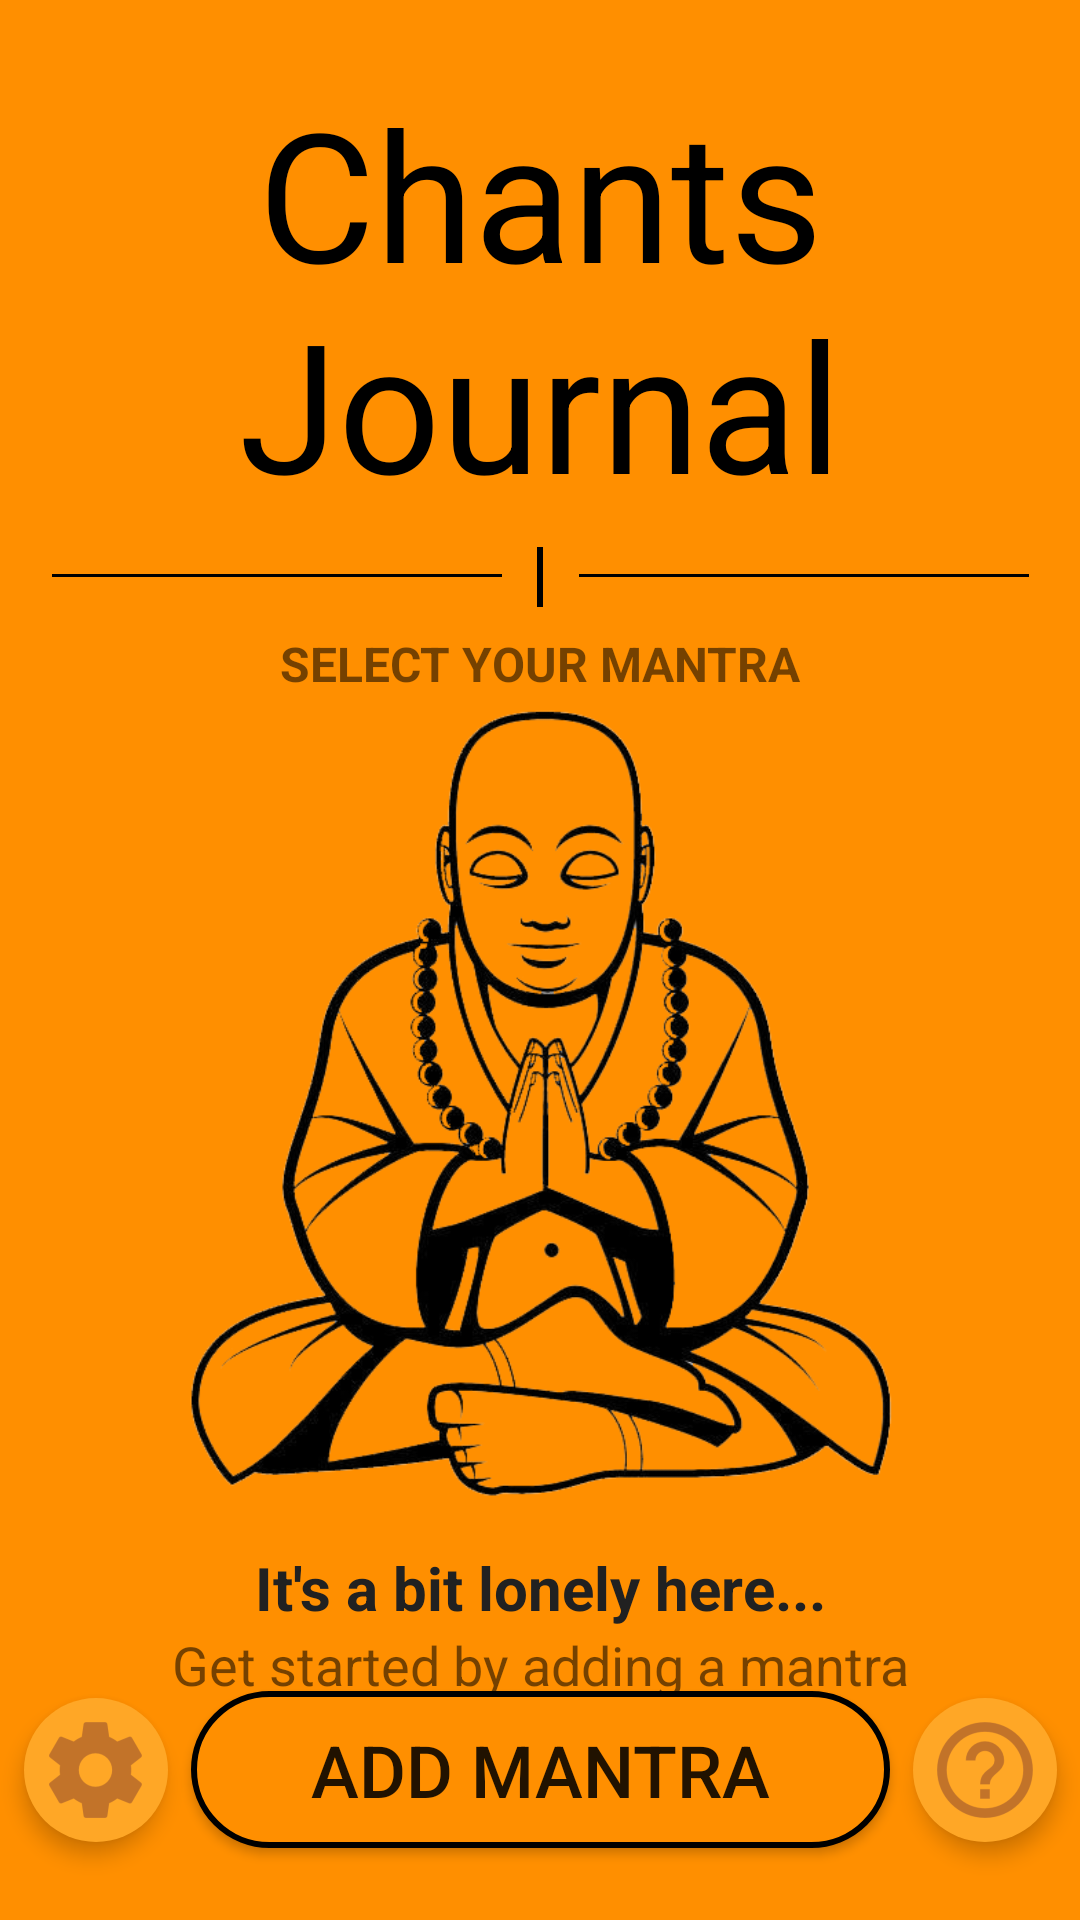

Reconstruct the res/layout file that produces this screen, plus the resources it refers to.
<!-- AndroidManifest.xml: application theme MainTheme -->
<!-- res/layout/activity_main.xml -->
<?xml version="1.0" encoding="utf-8"?>
<android.support.constraint.ConstraintLayout xmlns:android="http://schemas.android.com/apk/res/android"
    xmlns:app="http://schemas.android.com/apk/res-auto"
    xmlns:tools="http://schemas.android.com/tools"
    android:layout_width="match_parent"
    android:layout_height="match_parent"
    android:background="@color/primaryDarkColor"
    tools:context=".MainActivity">

    <TextView
        android:id="@+id/textView"
        android:layout_width="match_parent"
        android:layout_height="wrap_content"
        android:layout_marginBottom="8dp"
        android:layout_marginTop="16dp"
        android:paddingBottom="8dp"
        android:paddingTop="8dp"
        android:text="@string/app_name"
        android:textAlignment="center"
        android:textColor="@android:color/black"
        android:textSize="60sp"
        app:fontFamily="@font/samkaran"
        app:layout_constraintBottom_toBottomOf="parent"
        app:layout_constraintEnd_toEndOf="parent"
        app:layout_constraintStart_toStartOf="parent"
        app:layout_constraintTop_toTopOf="parent"
        app:layout_constraintVertical_bias="0.0" />

    <View
        android:layout_width="150dp"
        android:layout_height="1dp"
        android:layout_marginBottom="8dp"
        android:layout_marginEnd="8dp"
        android:layout_marginLeft="8dp"
        android:layout_marginRight="8dp"
        android:layout_marginStart="8dp"
        android:layout_marginTop="8dp"
        android:background="@android:color/black"
        app:layout_constraintBottom_toBottomOf="parent"
        app:layout_constraintEnd_toStartOf="@+id/divider3"
        app:layout_constraintHorizontal_bias="0.709"
        app:layout_constraintStart_toStartOf="parent"
        app:layout_constraintTop_toTopOf="@+id/divider3"
        app:layout_constraintVertical_bias="0.002" />

    <View
        android:layout_width="150dp"
        android:layout_height="1dp"
        android:layout_marginBottom="8dp"
        android:layout_marginEnd="8dp"
        android:layout_marginLeft="8dp"
        android:layout_marginRight="8dp"
        android:layout_marginStart="8dp"
        android:layout_marginTop="8dp"
        android:background="@android:color/black"
        app:layout_constraintBottom_toBottomOf="parent"
        app:layout_constraintEnd_toEndOf="parent"
        app:layout_constraintHorizontal_bias="0.309"
        app:layout_constraintStart_toEndOf="@+id/divider3"
        app:layout_constraintTop_toTopOf="@+id/divider3"
        app:layout_constraintVertical_bias="0.002" />

    <View
        android:id="@+id/divider3"
        android:layout_width="2dp"
        android:layout_height="20dp"
        android:layout_marginBottom="8dp"
        android:layout_marginEnd="8dp"
        android:layout_marginLeft="8dp"
        android:layout_marginRight="8dp"
        android:layout_marginStart="8dp"
        android:background="@android:color/black"
        app:layout_constraintBottom_toBottomOf="parent"
        app:layout_constraintEnd_toEndOf="parent"
        app:layout_constraintStart_toStartOf="parent"
        app:layout_constraintTop_toBottomOf="@+id/textView"
        app:layout_constraintVertical_bias="0.0" />

    <Button
        android:id="@+id/add_mantra_button"
        android:layout_width="wrap_content"
        android:layout_height="wrap_content"
        android:layout_marginStart="8dp"
        android:layout_marginTop="8dp"
        android:layout_marginEnd="8dp"
        android:layout_marginBottom="24dp"
        android:background="@drawable/button_rounded"
        android:paddingLeft="40dp"
        android:paddingTop="10dp"
        android:paddingRight="40dp"
        android:paddingBottom="10dp"
        android:text="@string/add_mantra"
        android:textAlignment="center"
        android:textSize="24sp"
        app:layout_constraintBottom_toBottomOf="parent"
        app:layout_constraintEnd_toEndOf="parent"
        app:layout_constraintStart_toStartOf="parent"
        app:layout_constraintTop_toBottomOf="@+id/divider3"
        app:layout_constraintVertical_bias="1.0" />

    <TextView
        android:id="@+id/textView2"
        android:layout_width="wrap_content"
        android:layout_height="wrap_content"
        android:layout_marginBottom="8dp"
        android:layout_marginEnd="8dp"
        android:layout_marginLeft="8dp"
        android:layout_marginRight="8dp"
        android:layout_marginStart="8dp"
        android:layout_marginTop="8dp"
        android:text="@string/select_mantra"
        android:textAllCaps="true"
        android:textSize="16sp"
        android:textStyle="bold"
        app:layout_constraintBottom_toTopOf="@+id/add_mantra_button"
        app:layout_constraintEnd_toEndOf="parent"
        app:layout_constraintStart_toStartOf="parent"
        app:layout_constraintTop_toBottomOf="@+id/divider3"
        app:layout_constraintVertical_bias="0.0" />


    <ImageView
        android:id="@+id/buddha_always_bg"
        android:layout_width="280dp"
        android:layout_height="280dp"
        android:layout_marginBottom="8dp"
        android:layout_marginTop="8dp"
        android:tint="@color/aplha_orange"
        android:visibility="invisible"
        app:layout_constraintBottom_toTopOf="@+id/add_mantra_button"
        app:layout_constraintEnd_toEndOf="parent"
        app:layout_constraintStart_toStartOf="parent"
        app:layout_constraintTop_toBottomOf="@+id/textView2"
        app:srcCompat="@drawable/buddha_transparent"
        tools:ignore="ContentDescription" />

    <android.support.v7.widget.RecyclerView
        android:id="@+id/rv_mantras"
        android:layout_width="0dp"
        android:layout_height="0dp"
        android:layout_marginBottom="8dp"
        android:layout_marginEnd="8dp"
        android:layout_marginLeft="8dp"
        android:layout_marginRight="8dp"
        android:layout_marginStart="8dp"
        android:layout_marginTop="8dp"
        android:layoutAnimation="@anim/layout_animation_fall_down"
        app:layout_constraintBottom_toTopOf="@+id/add_mantra_button"
        app:layout_constraintEnd_toEndOf="parent"
        app:layout_constraintStart_toStartOf="parent"
        app:layout_constraintTop_toBottomOf="@+id/textView2"
        app:layout_constraintVertical_chainStyle="packed" />


    <LinearLayout
        android:id="@+id/init_buddha_view"
        android:layout_width="wrap_content"
        android:layout_height="wrap_content"
        android:layout_gravity="center"
        android:layout_marginBottom="8dp"
        android:layout_marginEnd="8dp"
        android:layout_marginLeft="8dp"
        android:layout_marginRight="8dp"
        android:layout_marginStart="8dp"
        android:layout_marginTop="8dp"
        android:orientation="vertical"
        app:layout_constraintBottom_toBottomOf="@+id/rv_mantras"
        app:layout_constraintEnd_toEndOf="parent"
        app:layout_constraintStart_toStartOf="parent"
        app:layout_constraintTop_toTopOf="@+id/rv_mantras"
        app:layout_constraintVertical_bias="0.6">

        <ImageView
            android:layout_width="280dp"
            android:layout_height="280dp"
            android:layout_gravity="center_horizontal"
            android:layout_marginBottom="8dp"
            android:layout_marginEnd="8dp"
            android:layout_marginLeft="8dp"
            android:layout_marginRight="8dp"
            android:layout_marginStart="8dp"
            android:layout_marginTop="8dp"
            app:srcCompat="@drawable/buddha_transparent"
            tools:ignore="ContentDescription" />

        <TextView
            android:layout_width="match_parent"
            android:layout_height="wrap_content"
            android:gravity="center_horizontal"
            android:text="@string/empty_mantra_list_text"
            android:textColor="@color/trans_black"
            android:textSize="20sp"
            android:textStyle="bold" />

        <TextView
            android:layout_width="match_parent"
            android:layout_height="wrap_content"
            android:gravity="center_horizontal"
            android:text="@string/get_started_by_adding_a_mantra"
            android:textSize="18sp" />

    </LinearLayout>

    <ImageView
        android:id="@+id/iv_settings"
        android:layout_width="48dp"
        android:layout_height="48dp"
        android:layout_marginBottom="8dp"
        android:layout_marginEnd="8dp"
        android:layout_marginStart="8dp"
        android:layout_marginTop="8dp"
        android:background="@drawable/circle_bg_shape"
        android:elevation="4dp"
        app:layout_constraintBottom_toBottomOf="@+id/add_mantra_button"
        app:layout_constraintEnd_toStartOf="@+id/add_mantra_button"
        app:layout_constraintHorizontal_bias="0.439"
        app:layout_constraintStart_toStartOf="parent"
        app:layout_constraintTop_toTopOf="@+id/add_mantra_button"
        app:srcCompat="@drawable/ic_gear"
        tools:ignore="ContentDescription"
        tools:targetApi="lollipop" />

    <ImageView
        android:id="@+id/iv_help"
        android:layout_width="48dp"
        android:layout_height="48dp"
        android:layout_marginBottom="8dp"
        android:layout_marginEnd="8dp"
        android:layout_marginStart="8dp"
        android:layout_marginTop="8dp"
        android:background="@drawable/circle_bg_shape"
        android:elevation="4dp"
        app:layout_constraintBottom_toBottomOf="@+id/add_mantra_button"
        app:layout_constraintEnd_toEndOf="parent"
        app:layout_constraintStart_toEndOf="@+id/add_mantra_button"
        app:layout_constraintTop_toTopOf="@+id/add_mantra_button"
        app:srcCompat="@drawable/ic_help"
        tools:ignore="ContentDescription"
        tools:targetApi="lollipop" />

</android.support.constraint.ConstraintLayout>
<!-- resources referenced by this layout -->
<resources>
  <color name="aplha_orange">#C8F57F17</color>
  <color name="primaryDarkColor">#FF8F00</color>
  <color name="trans_black">#212121</color>
  <!-- drawable buddha_transparent: png bitmap (drawable, 142767 bytes) -->
  <!-- drawable button_rounded (drawable) -->
  <?xml version="1.0" encoding="utf-8"?>
  <shape xmlns:android="http://schemas.android.com/apk/res/android"
      android:shape="rectangle" >
  
      <stroke
          android:drawable="@android:color/transparent"
          android:width="2dp">
      </stroke>
  
      <solid android:color="@color/alternate_orange" />
  
      <corners
          android:radius="30dp"/>
  
  </shape>
  <!-- drawable circle_bg_shape (drawable) -->
  <?xml version="1.0" encoding="utf-8"?>
  <shape
      xmlns:android="http://schemas.android.com/apk/res/android"
      android:shape="oval">
      <solid
          android:color="@color/circle_buttons" />
      <padding
          android:bottom="8dp"
          android:left="8dp"
          android:right="8dp"
          android:top="8dp"/>
  </shape>
  <!-- drawable ic_gear: png bitmap (drawable-hdpi, 1140 bytes) -->
  <!-- drawable ic_help: png bitmap (drawable-hdpi, 1569 bytes) -->
  <string name="add_mantra">Add Mantra</string>
  <string name="app_name">Chants Journal</string>
  <string name="empty_mantra_list_text">It\'s a bit lonely here...</string>
  <string name="get_started_by_adding_a_mantra">Get started by adding a mantra</string>
  <string name="select_mantra">Select Your Mantra</string>
  <style name="MainTheme" parent="Theme.AppCompat.Light.NoActionBar">
          
          <item name="colorPrimary">@color/melon</item>
          <item name="colorPrimaryDark">@color/status_bg</item>
          <item name="colorAccent">@color/primaryTextColor</item>
          <item name="android:windowFullscreen">false</item>
          <item name="android:navigationBarColor">@color/melon</item>
      </style>
  <color name="alternate_orange">#FF8F00</color>
  <color name="circle_buttons">#FFA726</color>
  <color name="melon">#FB8C00</color>
  <color name="status_bg">#ff791a</color>
  <color name="primaryTextColor">#ffffff</color>
</resources>
